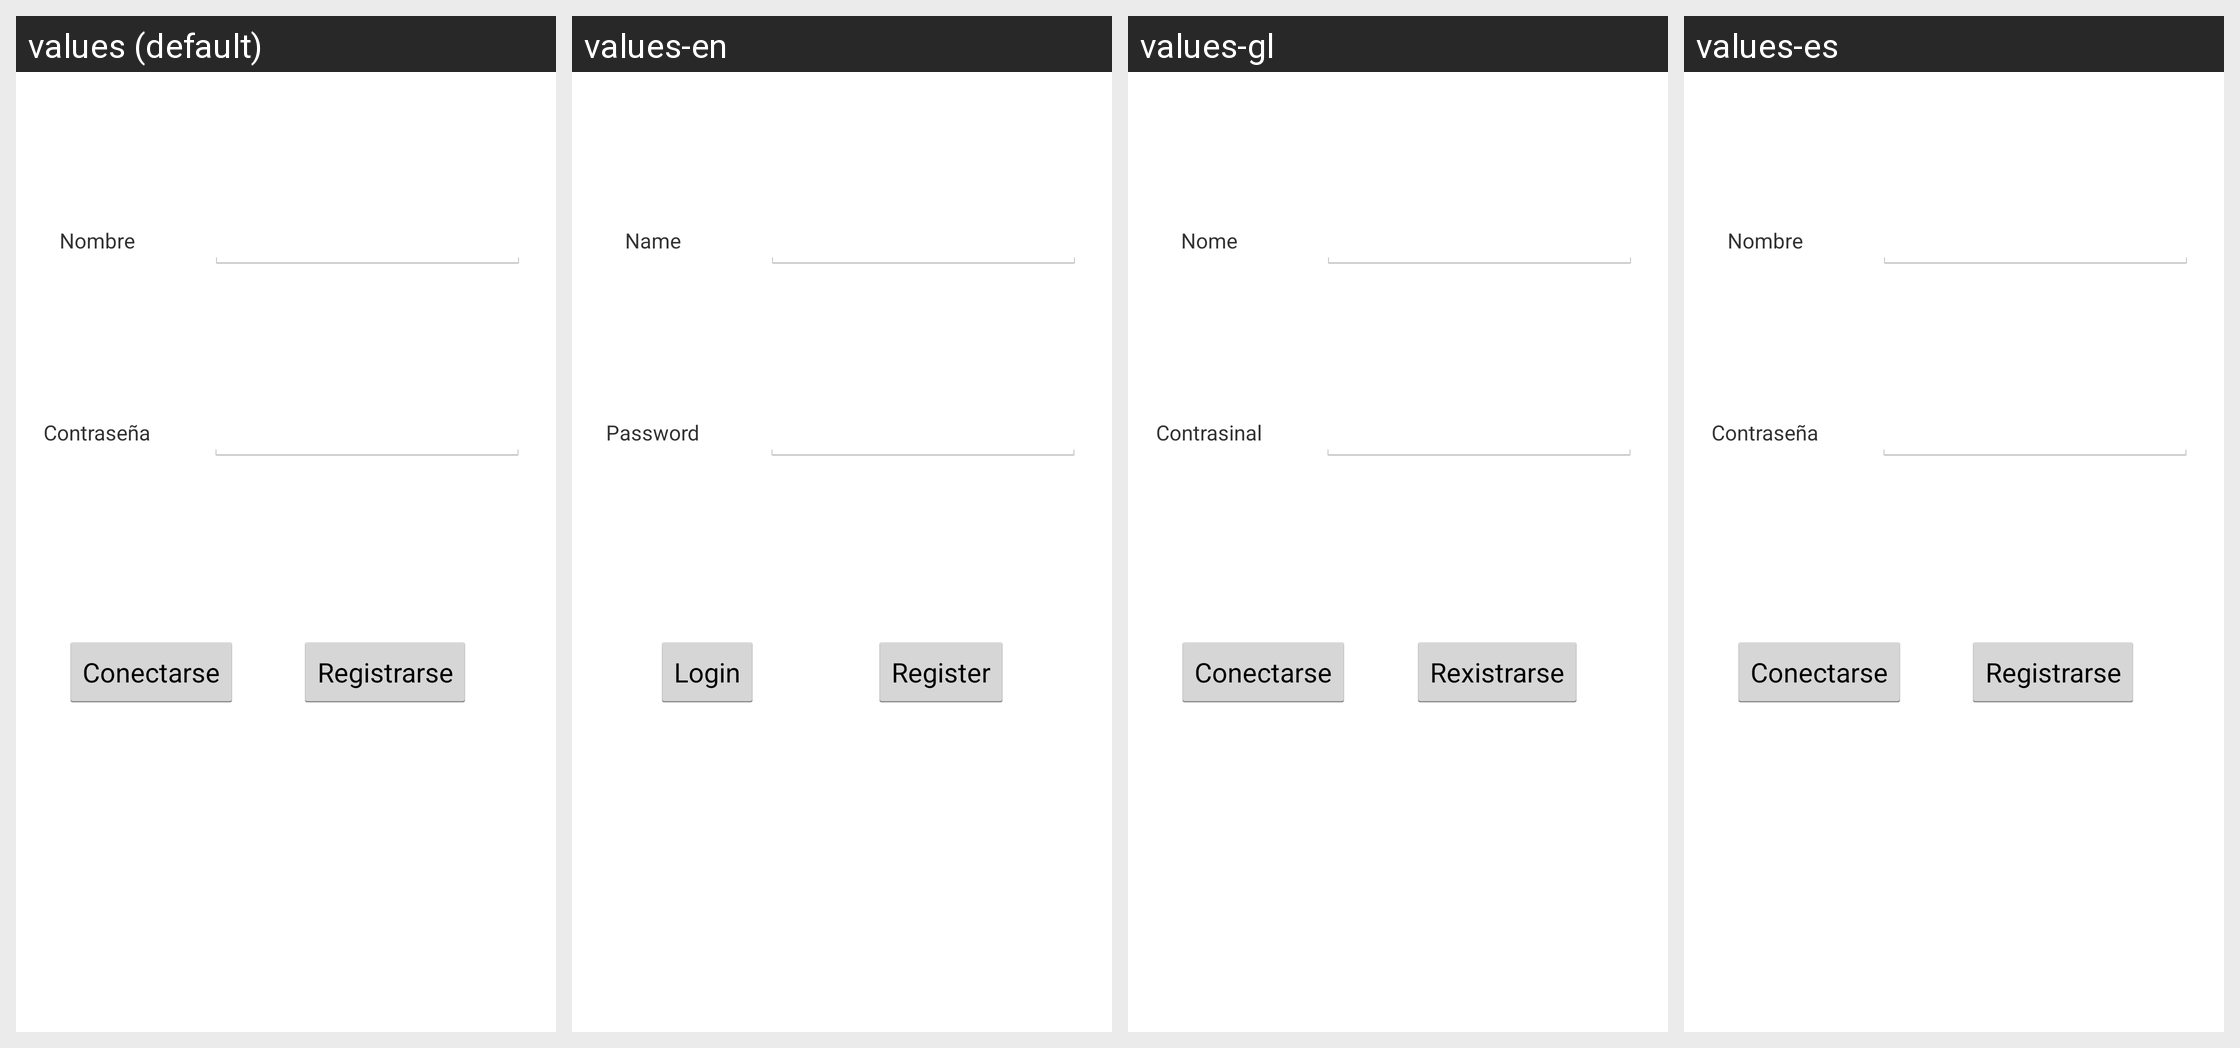

For this localized Android screen grid, give each drawn string resource with its value in every locale shown.
Android screen res/layout/activity_login.xml rendered under 4 locales, left to right: values (default), values-en, values-gl, values-es. Device: Nexus 5 (rendered at 1080×1920; each locale shown at half size, 540×960, under a caption strip naming it); theme AppTheme.
Strings drawn on this screen, with the default value and each locale's value (text and hints the layout hard-codes, and strings that could not be matched under every locale, appear in the picture but are not listed):

loginBoton
  values: Conectarse
  values-en: Login
  values-gl: Conectarse
  values-es: Conectarse

registrarseBoton
  values: Registrarse
  values-en: Register
  values-gl: Rexistrarse
  values-es: Registrarse

nombreLogin
  values: Nombre
  values-en: Name
  values-gl: Nome
  values-es: Nombre

passLogin
  values: Contraseña
  values-en: Password
  values-gl: Contrasinal
  values-es: Contraseña
